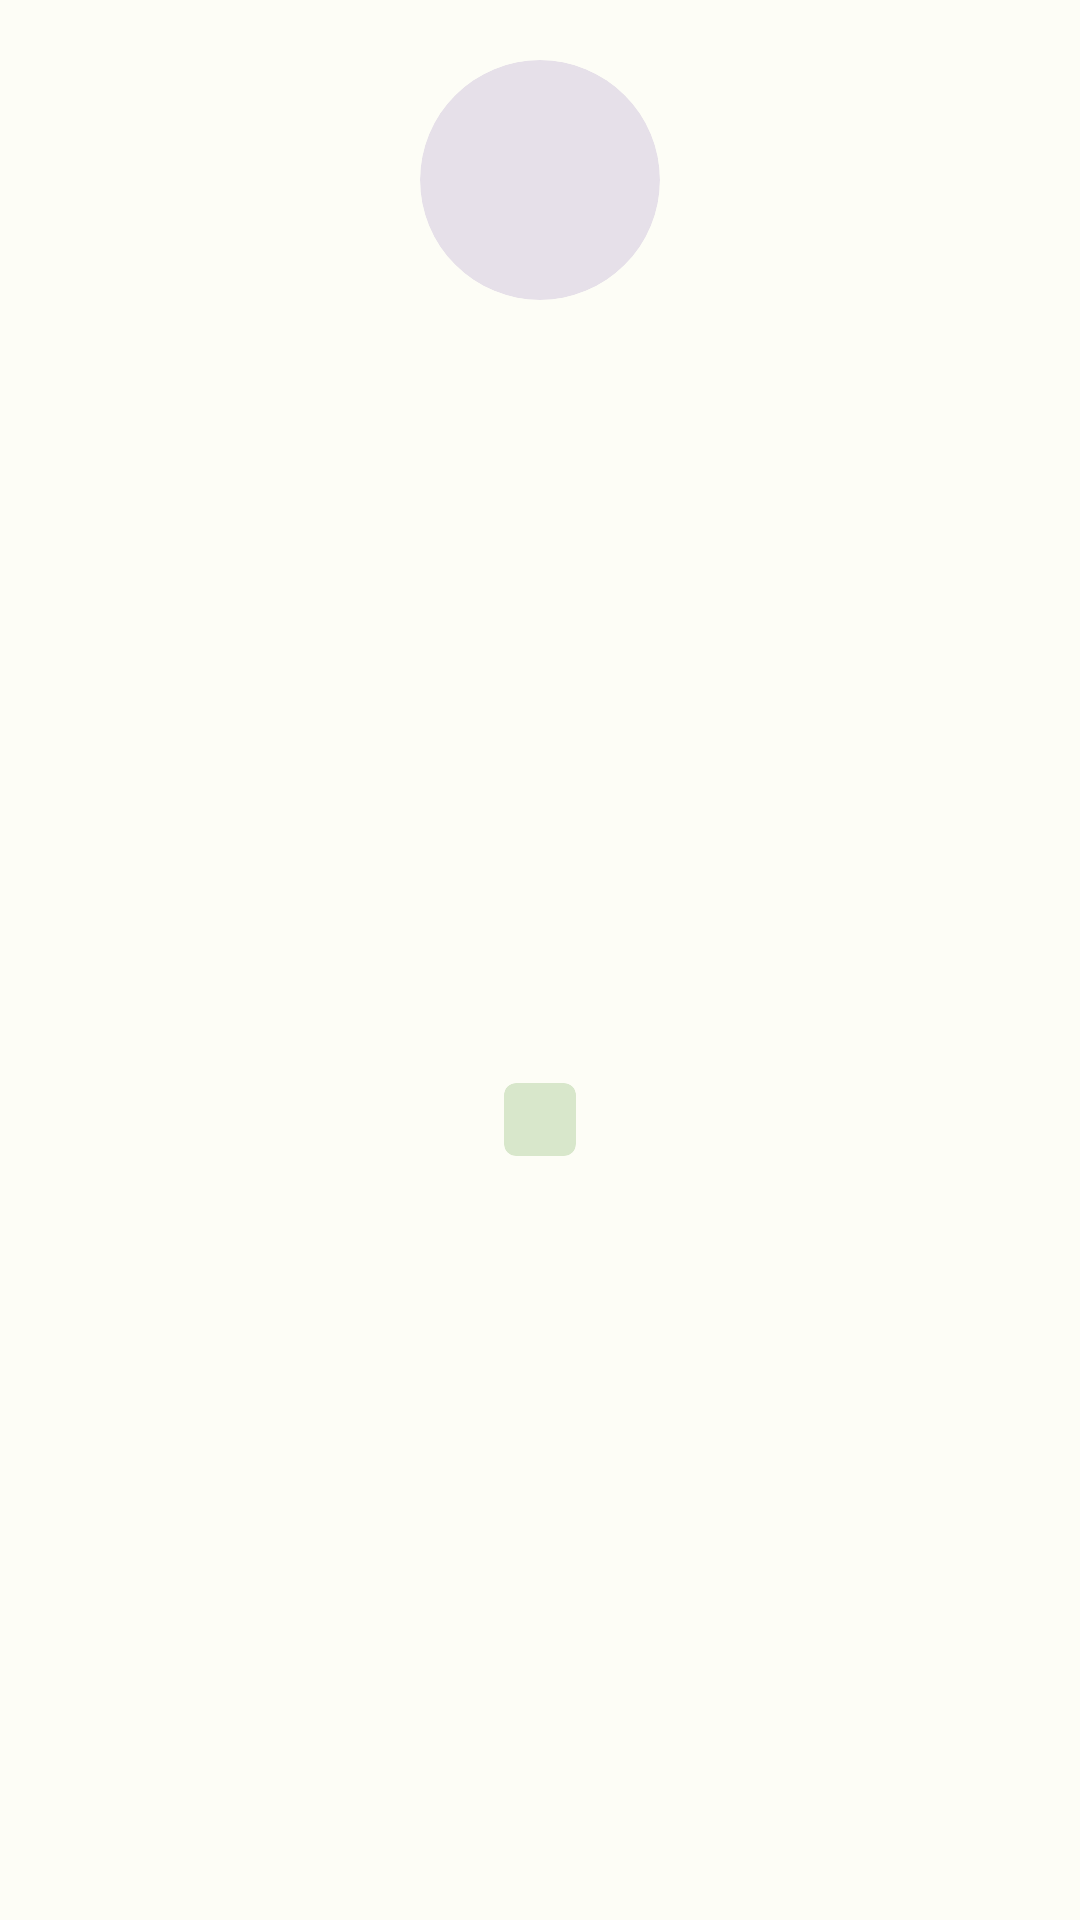

This screen was rendered from an Android layout file. Write that file and the resources it references.
<!-- AndroidManifest.xml: application theme Theme.CurrencyConverter -->
<!-- res/layout/adapter_item_currency.xml -->
<?xml version="1.0" encoding="utf-8"?>
<androidx.constraintlayout.widget.ConstraintLayout xmlns:android="http://schemas.android.com/apk/res/android"
    xmlns:app="http://schemas.android.com/apk/res-auto"
    xmlns:tools="http://schemas.android.com/tools"
    android:layout_width="match_parent"
    android:layout_height="wrap_content">

    <com.google.android.material.card.MaterialCardView
        android:id="@+id/symbol_card"
        style="@style/Widget.Material3.CardView.Filled"
        android:layout_width="80dp"
        android:layout_height="80dp"
        android:layout_marginTop="20dp"
        app:cardCornerRadius="40dp"
        app:layout_constraintEnd_toEndOf="parent"
        app:layout_constraintStart_toStartOf="parent"
        app:layout_constraintTop_toTopOf="parent">

        <TextView
            android:id="@+id/symbol"
            android:layout_width="match_parent"
            android:layout_height="wrap_content"
            android:layout_gravity="center"
            android:ellipsize="end"
            android:gravity="center"
            android:maxLines="1"
            android:textSize="19sp"
            android:textStyle="bold"
            tools:text="USD" />

    </com.google.android.material.card.MaterialCardView>

    <com.google.android.material.card.MaterialCardView
        style="@style/Widget.Material3.CardView.Filled"
        android:layout_width="wrap_content"
        android:layout_height="wrap_content"
        android:layout_marginTop="6dp"
        app:cardBackgroundColor="?colorSecondaryContainer"
        app:cardCornerRadius="4dp"
        app:cardElevation="0dp"
        app:layout_constraintBottom_toBottomOf="parent"
        app:layout_constraintEnd_toEndOf="parent"
        app:layout_constraintStart_toStartOf="parent"
        app:layout_constraintTop_toBottomOf="@+id/symbol_card">

        <TextView
            android:id="@+id/amount"
            android:layout_width="match_parent"
            android:layout_height="wrap_content"
            android:layout_marginStart="12dp"
            android:layout_marginTop="4dp"
            android:layout_marginEnd="12dp"
            android:layout_marginBottom="4dp"
            android:layout_gravity="center"
            android:gravity="center"
            android:textColor="?colorPrimary"
            android:textSize="12sp"
            android:textStyle="bold"
            tools:text="12.232" />
    </com.google.android.material.card.MaterialCardView>

</androidx.constraintlayout.widget.ConstraintLayout>
<!-- resources referenced by this layout -->
<resources>
  <style name="Theme.CurrencyConverter" parent="Base.Theme.CurrencyConverter">
          
          <item name="android:navigationBarColor">@android:color/transparent</item>
          <item name="android:statusBarColor">@android:color/transparent</item>
          <item name="android:windowLightStatusBar">?attr/isLightTheme</item>
      </style>
  <color name="md_theme_light_primary">#346A1F</color>
  <color name="md_theme_light_onPrimary">#FFFFFF</color>
  <color name="md_theme_light_primaryContainer">#B5F397</color>
  <color name="md_theme_light_onPrimaryContainer">#052100</color>
  <color name="md_theme_light_secondary">#55624C</color>
  <color name="md_theme_light_onSecondary">#FFFFFF</color>
  <color name="md_theme_light_secondaryContainer">#D8E7CB</color>
  <color name="md_theme_light_onSecondaryContainer">#131F0D</color>
  <color name="md_theme_light_tertiary">#386667</color>
  <color name="md_theme_light_onTertiary">#FFFFFF</color>
  <color name="md_theme_light_tertiaryContainer">#BBEBEC</color>
  <color name="md_theme_light_onTertiaryContainer">#002021</color>
  <color name="md_theme_light_error">#BA1A1A</color>
  <color name="md_theme_light_errorContainer">#FFDAD6</color>
  <color name="md_theme_light_onError">#FFFFFF</color>
  <color name="md_theme_light_onErrorContainer">#410002</color>
  <color name="md_theme_light_background">#FDFDF6</color>
  <color name="md_theme_light_onBackground">#1A1C18</color>
  <color name="md_theme_light_surface">#FDFDF6</color>
  <color name="md_theme_light_onSurface">#1A1C18</color>
  <color name="md_theme_light_surfaceVariant">#DFE4D7</color>
  <color name="md_theme_light_onSurfaceVariant">#43483F</color>
  <color name="md_theme_light_outline">#73796E</color>
  <color name="md_theme_light_inverseOnSurface">#F1F1EA</color>
  <color name="md_theme_light_inverseSurface">#2F312D</color>
  <color name="md_theme_light_inversePrimary">#9AD77E</color>
</resources>
